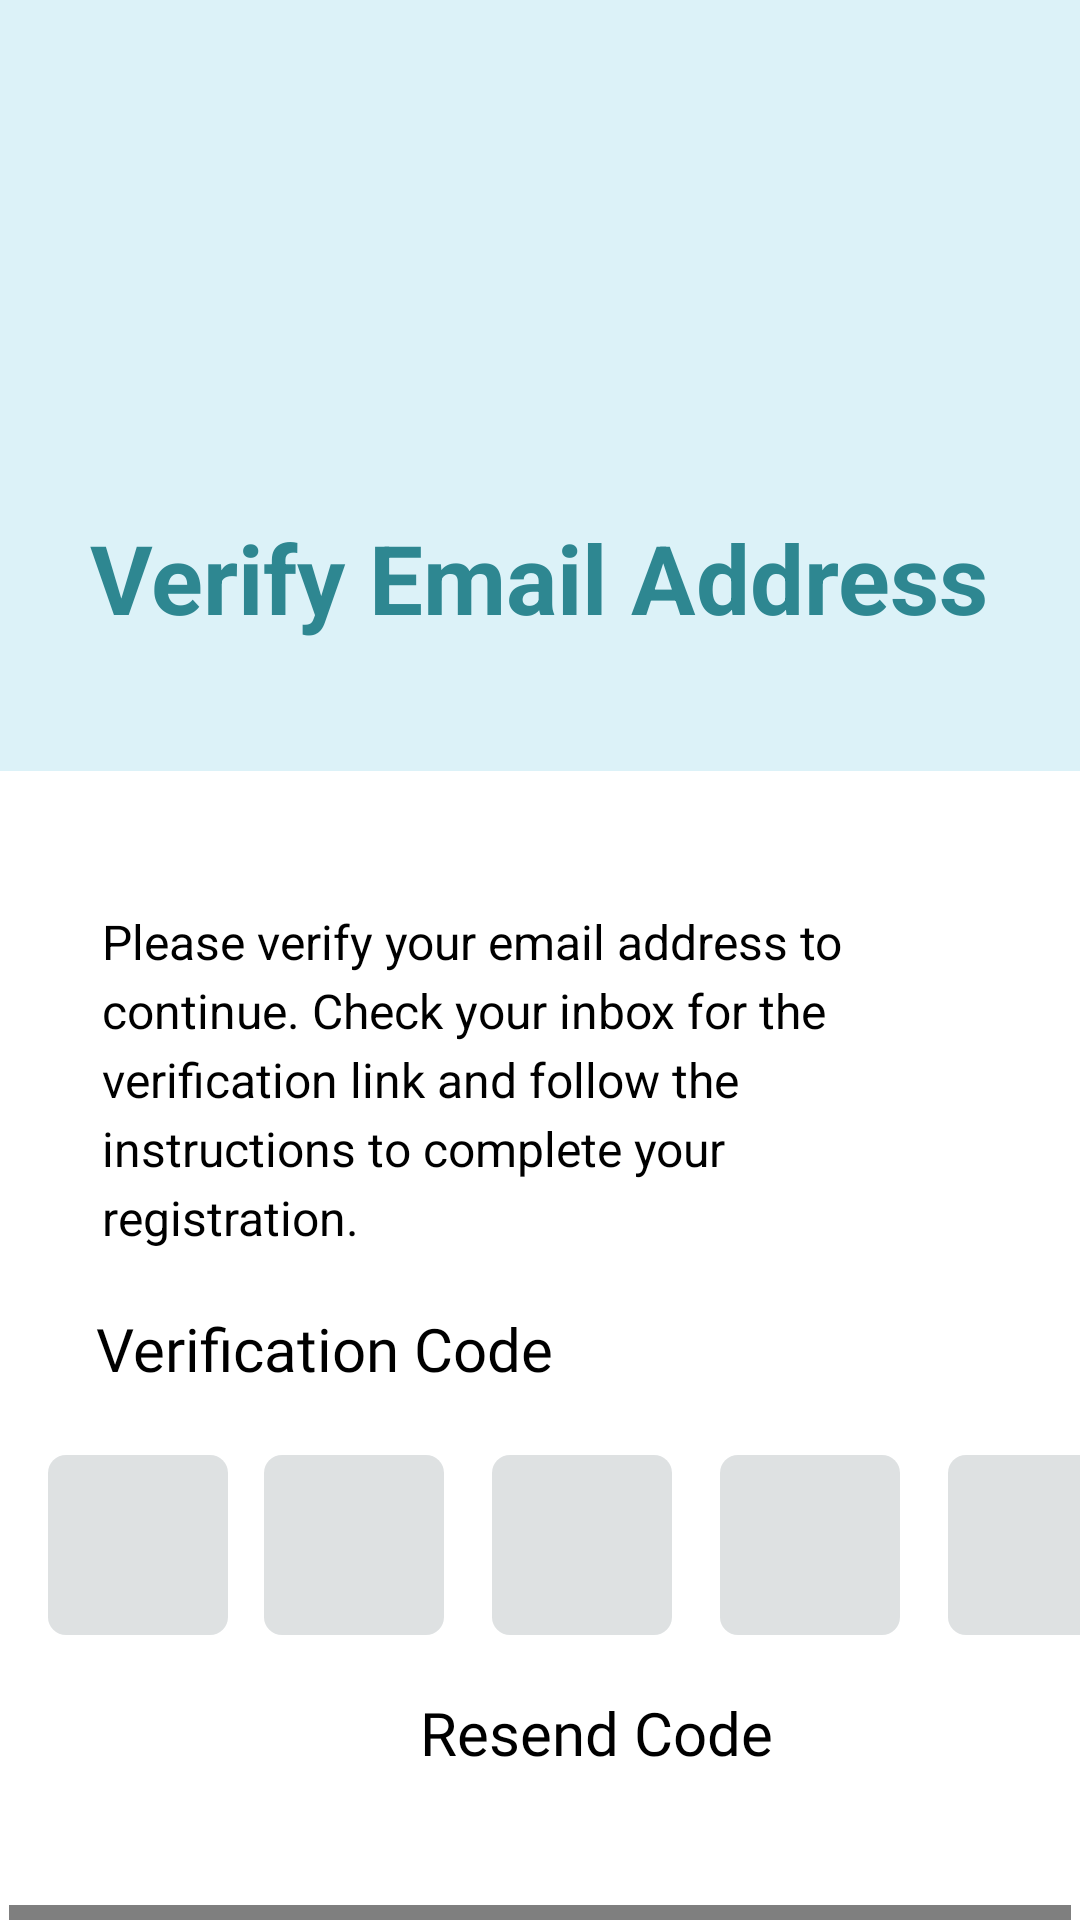

This screen was rendered from an Android layout file. Write that file and the resources it references.
<!-- AndroidManifest.xml: application theme Theme.CareConnect -->
<!-- res/layout/activity_verify.xml -->
<?xml version="1.0" encoding="utf-8"?>
<androidx.constraintlayout.widget.ConstraintLayout
    xmlns:android="http://schemas.android.com/apk/res/android"
    xmlns:app="http://schemas.android.com/apk/res-auto"
    xmlns:tools="http://schemas.android.com/tools"
    android:layout_width="match_parent"
    android:layout_height="match_parent">

    

    <TextView
        android:id="@+id/textView14"
        android:layout_width="296dp"
        android:layout_height="28dp"
        android:layout_marginStart="56dp"
        android:layout_marginTop="760dp"
        android:fontFamily="@font/hind_regular"
        android:text="Need to change your email?Go back "
        android:textColor="#000000"
        android:textSize="18sp"
        app:layout_constraintStart_toStartOf="parent"
        app:layout_constraintTop_toTopOf="parent" />

    <TextView
        android:id="@+id/textView12"
        android:layout_width="129dp"
        android:layout_height="31dp"
        android:layout_marginStart="140dp"
        android:layout_marginTop="564dp"
        android:fontFamily="@font/hind_regular"
        android:text="Resend Code"
        android:textColor="#000000"
        android:textSize="20sp"
        app:layout_constraintStart_toStartOf="parent"
        app:layout_constraintTop_toTopOf="parent" />


    <EditText
        android:id="@+id/editTextOTP5"
        android:layout_width="60dp"
        android:layout_height="60dp"
        android:layout_marginStart="316dp"
        android:layout_marginTop="16dp"
        android:background="@drawable/edit_text_bg"
        android:gravity="center"
        android:inputType="number"
        android:maxLength="1"
        android:textColor="#000000"
        android:textSize="20sp"
        app:layout_constraintStart_toStartOf="parent"
        app:layout_constraintTop_toBottomOf="@id/textView4" />

    <EditText
        android:id="@+id/editTextOTP4"
        android:layout_width="60dp"
        android:layout_height="60dp"
        android:layout_marginStart="240dp"
        android:layout_marginTop="16dp"
        android:background="@drawable/edit_text_bg"
        android:gravity="center"
        android:inputType="number"
        android:maxLength="1"
        android:textColor="#000000"
        android:textSize="20sp"
        app:layout_constraintStart_toStartOf="parent"
        app:layout_constraintTop_toBottomOf="@id/textView4" />

    <EditText
        android:id="@+id/editTextOTP3"
        android:layout_width="60dp"
        android:layout_height="60dp"
        android:layout_marginStart="164dp"
        android:layout_marginTop="16dp"
        android:background="@drawable/edit_text_bg"
        android:gravity="center"
        android:inputType="number"
        android:maxLength="1"
        android:textColor="#000000"
        android:textSize="20sp"
        app:layout_constraintStart_toStartOf="parent"
        app:layout_constraintTop_toBottomOf="@id/textView4" />

    <EditText
        android:id="@+id/editTextOTP2"
        android:layout_width="60dp"
        android:layout_height="60dp"
        android:layout_marginStart="88dp"
        android:layout_marginTop="16dp"
        android:background="@drawable/edit_text_bg"
        android:gravity="center"
        android:inputType="number"
        android:maxLength="1"
        android:textColor="#000000"
        android:textSize="20sp"
        app:layout_constraintStart_toStartOf="parent"
        app:layout_constraintTop_toBottomOf="@id/textView4" />

    <EditText
        android:id="@+id/editTextOTP1"
        android:layout_width="60dp"
        android:layout_height="60dp"
        android:layout_marginStart="16dp"
        android:layout_marginTop="16dp"
        android:background="@drawable/edit_text_bg"
        android:gravity="center"
        android:inputType="number"
        android:maxLength="1"
        android:textColor="#000000"
        android:textSize="20sp"
        app:layout_constraintStart_toStartOf="parent"
        app:layout_constraintTop_toBottomOf="@id/textView4" />

    <LinearLayout
        android:id="@+id/headerSection"
        android:layout_width="0dp"
        android:layout_height="257dp"
        android:background="#DCF2F8"
        android:orientation="vertical"
        android:gravity="center"
        app:layout_constraintTop_toTopOf="parent"
        app:layout_constraintStart_toStartOf="parent"
        app:layout_constraintEnd_toEndOf="parent">

        <ImageView
            android:id="@+id/imageView2"
            android:layout_width="125dp"
            android:layout_height="103dp"
            android:contentDescription="@string/app_name"
            app:srcCompat="@drawable/whatsapp_image_2025_10_12_at_20_59_49_e8fea1b6" />

        <TextView
            android:id="@+id/textView"
            android:layout_width="wrap_content"
            android:layout_height="wrap_content"
            android:layout_marginTop="25dp"
            android:gravity="center"
            android:text="Verify Email Address"
            android:textColor="#2E8791"
            android:textSize="32sp"
            android:textStyle="bold" />
    </LinearLayout>

    <TextView
        android:id="@+id/textView10"
        android:layout_width="0dp"
        android:layout_height="wrap_content"
        android:layout_marginStart="34dp"
        android:layout_marginEnd="34dp"
        android:layout_marginTop="303dp"
        android:text="Please verify your email address to continue. Check your inbox for the verification link and follow the instructions to complete your registration."
        android:textColor="#000000"
        android:textSize="16sp"
        android:lineSpacingExtra="4dp"
        app:layout_constraintTop_toTopOf="parent"
        app:layout_constraintStart_toStartOf="parent"
        app:layout_constraintEnd_toEndOf="parent" />

    <TextView
        android:id="@+id/textView4"
        android:layout_width="235dp"
        android:layout_height="33dp"
        android:layout_marginStart="32dp"
        android:layout_marginTop="436dp"
        android:fontFamily="@font/hind_regular"
        android:text="Verification Code"
        android:textColor="#000000"
        android:textSize="20sp"
        app:layout_constraintStart_toStartOf="parent"
        app:layout_constraintTop_toTopOf="parent" />

    <com.google.android.material.button.MaterialButton
        android:id="@+id/button10"
        android:layout_width="354dp"
        android:layout_height="41dp"
        android:layout_marginTop="40dp"
        android:background="@drawable/button_background"
        android:insetTop="0dp"
        android:insetBottom="0dp"
        android:text="@string/confirm_continue"
        android:textColor="#FFFFFF"
        android:textStyle="bold"
        app:backgroundTint="@null"
        app:cornerRadius="6dp"
        app:layout_constraintEnd_toEndOf="parent"
        app:layout_constraintStart_toStartOf="parent"
        app:layout_constraintTop_toBottomOf="@id/textView12" />


</androidx.constraintlayout.widget.ConstraintLayout>
<!-- resources referenced by this layout -->
<resources>
  <!-- drawable button_background (drawable) -->
  <?xml version="1.0" encoding="utf-8"?>
  <shape xmlns:android="http://schemas.android.com/apk/res/android"
      android:shape="rectangle">
  
      <gradient
          android:startColor="#3B90A6"
          android:endColor="#85E7FF"
          android:angle="0" />
  
      <corners android:radius="6dp" />
  </shape>
  <!-- drawable edit_text_bg (drawable) -->
  <shape xmlns:android="http://schemas.android.com/apk/res/android">
      <solid android:color="@color/darkGray"/> 
      <corners android:radius="6dp"/>          
  </shape>
  <!-- drawable whatsapp_image_2025_10_12_at_20_59_49_e8fea1b6: jpg bitmap (drawable, 47484 bytes) -->
  <string name="app_name">Course work</string>
  <string name="confirm_continue">Confirm &amp; Continue</string>
  <color name="darkGray">#DEE1E2</color>
</resources>
